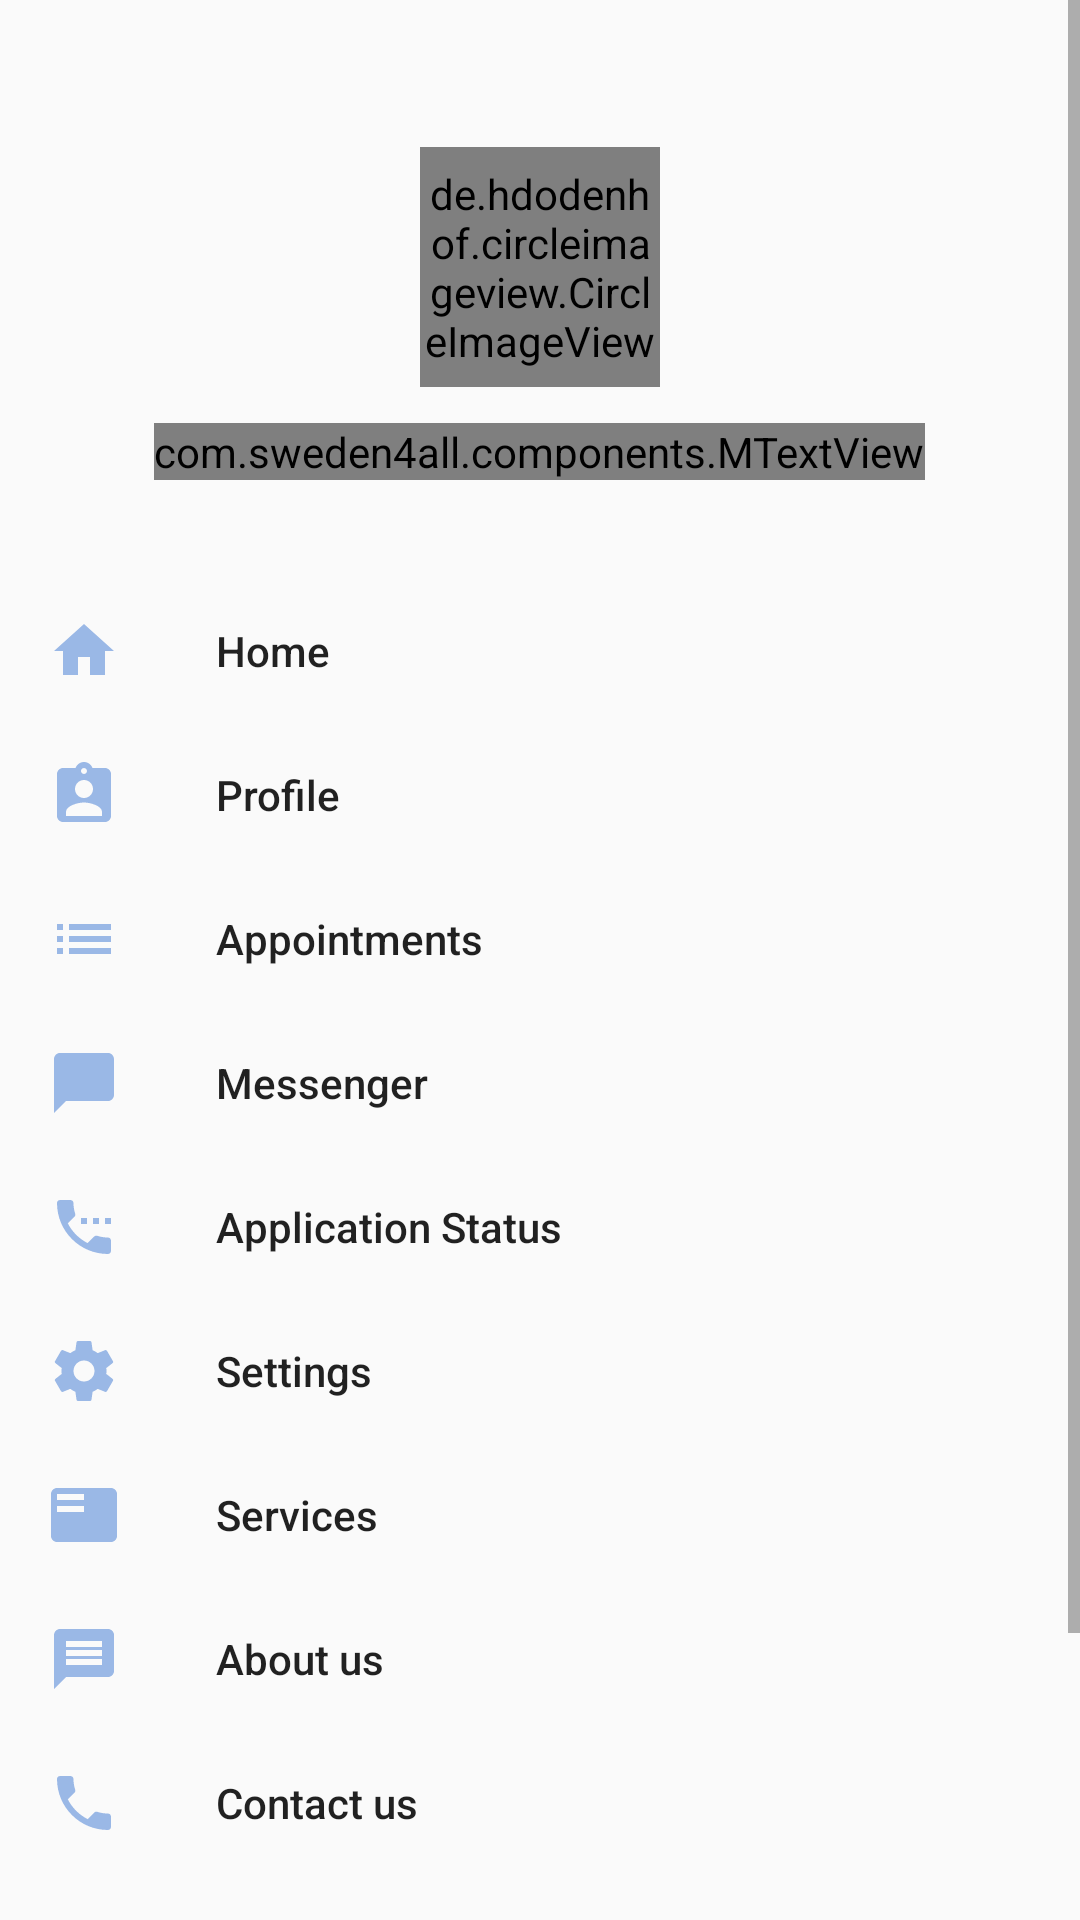

Layout XML and referenced resources for this Android screen:
<!-- AndroidManifest.xml: application theme AppTheme -->
<!-- res/layout/inc_drawer_navigation_view.xml -->
<?xml version="1.0" encoding="utf-8"?>
<android.support.design.widget.NavigationView xmlns:android="http://schemas.android.com/apk/res/android"
    xmlns:app="http://schemas.android.com/apk/res-auto"
    android:id="@+id/navigation_view"
    android:layout_width="wrap_content"
    app:itemIconTint="@color/blue_9ab8e6"
    android:layout_height="match_parent"
    android:layout_gravity="start"
    app:headerLayout="@layout/drawer_header"
    app:menu="@menu/drawer_menu" />
<!-- res/layout/drawer_header.xml (included above) -->
<?xml version="1.0" encoding="utf-8"?>
<LinearLayout xmlns:android="http://schemas.android.com/apk/res/android"
    xmlns:app="http://schemas.android.com/apk/res-auto"
    android:layout_width="match_parent"
    android:layout_height="wrap_content"
    android:gravity="center"
    android:orientation="vertical"
    android:paddingBottom="25dp"
    android:paddingTop="49dp">

    <de.hdodenhof.circleimageview.CircleImageView
        android:id="@+id/iv_profile"
        android:layout_width="@dimen/drawer_dp_dimens"
        android:layout_height="@dimen/drawer_dp_dimens"
        android:layout_marginBottom="12dp"
        android:src="@mipmap/ic_launcher_round" />

    <com.sweden4all.components.MTextView
        android:id="@+id/tv_user"
        android:layout_width="wrap_content"
        android:layout_height="wrap_content"
        android:text="Welcome User"
        android:textColor="@android:color/black"
        android:textSize="18sp"
        app:fontName="Roboto_Regular" />

</LinearLayout>
<!-- resources referenced by this layout -->
<resources>
  <color name="blue_9ab8e6">#9ab8e6</color>
  <dimen name="drawer_dp_dimens">80dp</dimen>
  <style name="AppTheme" parent="Theme.AppCompat.Light.NoActionBar">
          
          <item name="colorPrimary">@color/colorPrimary</item>
          <item name="colorPrimaryDark">@color/colorPrimaryDark</item>
          <item name="colorAccent">@color/colorAccent</item>
      </style>
  <color name="colorPrimary">#3F51B5</color>
  <color name="colorPrimaryDark">#303F9F</color>
  <color name="colorAccent">#FF4081</color>
</resources>
